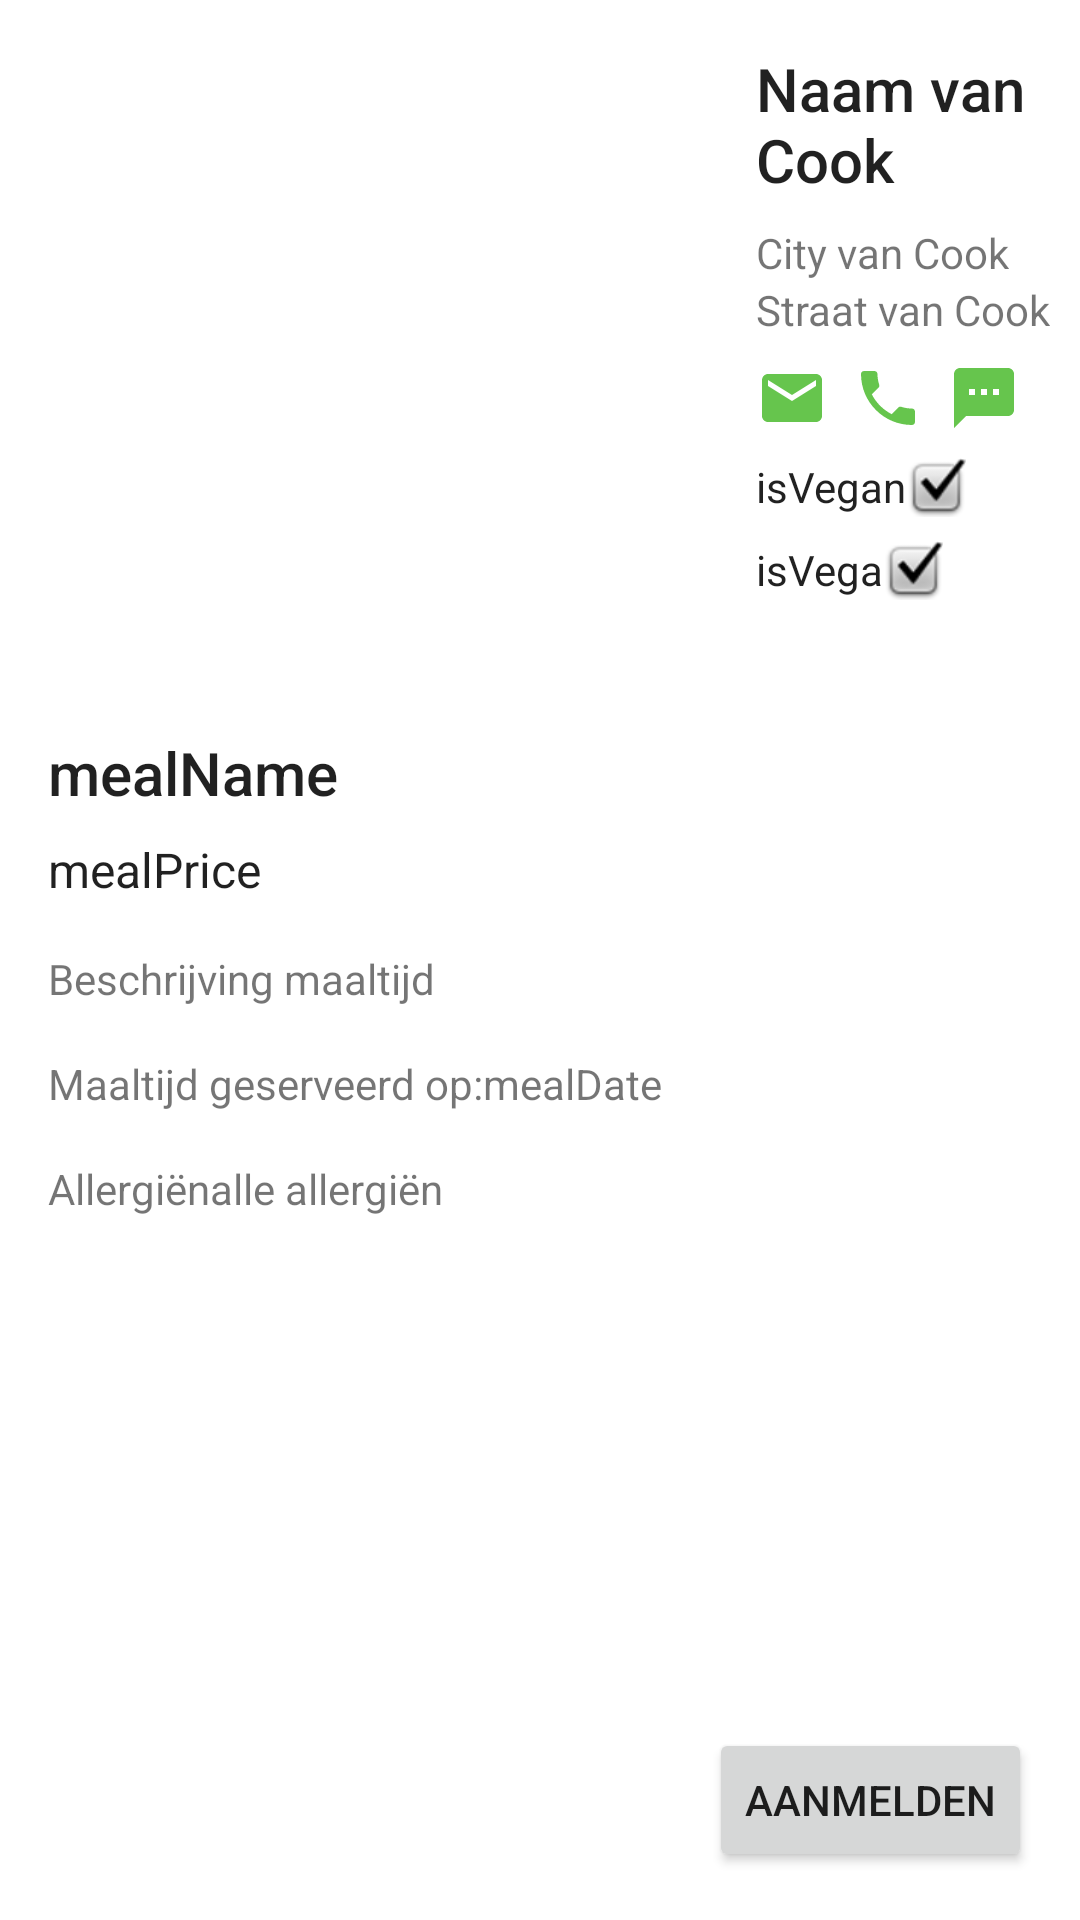

Layout XML and referenced resources for this Android screen:
<!-- AndroidManifest.xml: application theme Theme.ShareAMeal -->
<!-- res/layout/meal_detail.xml -->
<?xml version="1.0" encoding="utf-8"?>
<androidx.constraintlayout.widget.ConstraintLayout xmlns:android="http://schemas.android.com/apk/res/android"
    xmlns:app="http://schemas.android.com/apk/res-auto"
    android:layout_width="match_parent"
    android:layout_height="match_parent">

    <ImageView
        android:id="@+id/foodImage"
        android:layout_width="220dp"
        android:layout_height="220dp"
        android:layout_marginStart="16dp"
        android:layout_marginTop="16dp"
        app:layout_constraintStart_toStartOf="parent"
        app:layout_constraintTop_toTopOf="parent"
        android:adjustViewBounds="true"
        android:scaleType="centerCrop"
        android:contentDescription="@string/foodImageText" />

    <TextView
        android:id="@+id/cook"
        style="@style/TextAppearance.AppCompat.Title"
        android:layout_width="wrap_content"
        android:layout_height="wrap_content"
        android:layout_marginTop="16dp"
        android:layout_marginStart="16dp"
        android:text="@string/cookName"
        app:layout_constrainedWidth="true"
        app:layout_constraintHorizontal_bias="0.0"
        app:layout_constraintEnd_toEndOf="parent"
        app:layout_constraintStart_toEndOf="@+id/foodImage"
        app:layout_constraintTop_toTopOf="parent" />

    <TextView
        android:id="@+id/cookCity"
        android:layout_width="wrap_content"
        android:layout_height="wrap_content"
        android:layout_marginTop="8dp"
        android:layout_marginStart="16dp"
        android:text="@string/cookCity"
        app:layout_constraintStart_toEndOf="@+id/foodImage"
        app:layout_constraintTop_toBottomOf="@+id/cook" />

    <CheckedTextView
        android:id="@+id/veganCheckmark"
        android:layout_width="wrap_content"
        android:layout_height="wrap_content"
        android:layout_marginStart="16dp"
        android:layout_marginTop="8dp"
        android:layout_marginEnd="4dp"
        android:checkMark="@android:drawable/checkbox_on_background"
        android:text="@string/isVeganCheckmark"
        app:layout_constrainedWidth="true"
        app:layout_constraintEnd_toEndOf="parent"
        app:layout_constraintHorizontal_bias="0.0"
        app:layout_constraintStart_toEndOf="@+id/foodImage"
        app:layout_constraintTop_toBottomOf="@+id/cookPhone" />

    <CheckedTextView
        android:id="@+id/vegaCheckmark"
        android:layout_width="wrap_content"
        android:layout_height="wrap_content"
        android:layout_marginStart="16dp"
        android:layout_marginTop="8dp"
        android:checkMark="@android:drawable/checkbox_on_background"
        android:text="@string/isVegaCheckmark"
        app:layout_constraintVertical_bias="0.0"
        app:layout_constrainedWidth="true"
        app:layout_constraintBottom_toTopOf="@+id/mealName"
        app:layout_constraintEnd_toEndOf="parent"
        app:layout_constraintHorizontal_bias="0.0"
        app:layout_constraintStart_toEndOf="@+id/foodImage"
        app:layout_constraintTop_toBottomOf="@+id/veganCheckmark" />

    <TextView
        android:id="@+id/mealName"
        style="@style/TextAppearance.AppCompat.Title"
        android:layout_width="wrap_content"
        android:layout_height="wrap_content"
        android:layout_marginTop="8dp"
        android:layout_marginStart="16dp"
        android:layout_marginEnd="16dp"
        android:text="@string/mealName"
        app:layout_constrainedWidth="true"
        app:layout_constraintHorizontal_bias="0.0"
        app:layout_constraintEnd_toEndOf="parent"
        app:layout_constraintStart_toStartOf="parent"
        app:layout_constraintTop_toBottomOf="@+id/foodImage" />

    <TextView
        android:id="@+id/mealPrice"
        android:layout_width="wrap_content"
        android:layout_height="wrap_content"
        android:layout_marginStart="16dp"
        android:layout_marginTop="8dp"
        android:text="@string/mealPrice"
        app:layout_constraintStart_toStartOf="parent"
        app:layout_constraintTop_toBottomOf="@+id/mealName"
        android:textSize="16sp"
        style="@style/TextAppearance.AppCompat.Headline" />

    <TextView
        android:id="@+id/mealDescription"
        android:layout_width="wrap_content"
        android:layout_height="wrap_content"
        android:layout_marginEnd="16dp"
        android:layout_marginStart="16dp"
        android:layout_marginTop="16dp"
        android:text="@string/mealDescription"
        app:layout_constrainedWidth="true"
        app:layout_constraintHorizontal_bias="0.0"
        app:layout_constraintEnd_toEndOf="parent"
        app:layout_constraintStart_toStartOf="parent"
        app:layout_constraintTop_toBottomOf="@+id/mealPrice" />

    <TextView
        android:id="@+id/mealDateText"
        android:layout_width="wrap_content"
        android:layout_height="wrap_content"
        android:layout_marginTop="16dp"
        android:layout_marginStart="16dp"
        android:text="@string/servedOn"
        app:layout_constraintStart_toStartOf="parent"
        app:layout_constraintTop_toBottomOf="@+id/mealDescription" />

    <TextView
        android:id="@+id/mealDate"
        android:layout_width="wrap_content"
        android:layout_height="wrap_content"
        android:layout_marginTop="16dp"
        android:text="@string/mealDate"
        app:layout_constraintStart_toEndOf="@+id/mealDateText"
        app:layout_constraintTop_toBottomOf="@+id/mealDescription" />

    <TextView
        android:id="@+id/mealAllergyInfoText"
        android:layout_width="wrap_content"
        android:layout_height="wrap_content"
        android:layout_marginStart="16dp"
        android:layout_marginTop="16dp"
        android:text="@string/allergiën"
        app:layout_constraintStart_toStartOf="parent"
        app:layout_constraintTop_toBottomOf="@+id/mealDateText" />

    <TextView
        android:id="@+id/mealAllergyInfo"
        android:layout_width="wrap_content"
        android:layout_height="wrap_content"
        android:layout_marginTop="16dp"
        android:text="@string/allergenicInfo"
        app:layout_constraintStart_toEndOf="@+id/mealAllergyInfoText"
        app:layout_constraintTop_toBottomOf="@+id/mealDate" />

    <Button
        android:id="@+id/signUpButton"
        android:layout_width="wrap_content"
        android:layout_height="wrap_content"
        android:layout_marginEnd="16dp"
        android:layout_marginBottom="16dp"
        android:text="@string/aanmelden_button"
        app:layout_constraintBottom_toBottomOf="parent"
        app:layout_constraintEnd_toEndOf="parent" />

    <TextView
        android:id="@+id/cookStreet"
        android:layout_width="wrap_content"
        app:layout_constraintHorizontal_bias="0.0"
        app:layout_constrainedWidth="true"
        android:layout_height="wrap_content"
        android:layout_marginStart="16dp"
        android:layout_marginEnd="4dp"
        android:text="@string/cookStreet"
        app:layout_constraintEnd_toEndOf="parent"
        app:layout_constraintStart_toEndOf="@+id/foodImage"
        app:layout_constraintTop_toBottomOf="@+id/cookCity" />

    <ImageView
        android:id="@+id/cookPhone"
        android:layout_width="24dp"
        android:layout_height="24dp"
        android:layout_marginStart="8dp"
        android:layout_marginTop="8dp"
        app:layout_constraintStart_toEndOf="@+id/cookEmail"
        app:layout_constraintTop_toBottomOf="@+id/cookStreet"
        app:srcCompat="@drawable/icon_phone" />

    <ImageView
        android:id="@+id/cookEmail"
        android:layout_width="wrap_content"
        android:layout_marginTop="8dp"
        android:layout_marginStart="16dp"
        android:layout_height="wrap_content"
        app:layout_constraintStart_toEndOf="@+id/foodImage"
        app:layout_constraintTop_toBottomOf="@+id/cookStreet"
        app:srcCompat="@drawable/icon_mail" />

    <ImageView
        android:id="@+id/cookSms"
        android:layout_width="24dp"
        android:layout_height="wrap_content"
        android:layout_marginStart="8dp"
        android:layout_marginTop="8dp"
        app:layout_constrainedWidth="true"
        app:layout_constraintEnd_toEndOf="parent"
        app:layout_constraintHorizontal_bias="0.0"
        app:layout_constraintStart_toEndOf="@+id/cookPhone"
        app:layout_constraintTop_toBottomOf="@+id/cookStreet"
        app:srcCompat="@drawable/icon_sms" />

</androidx.constraintlayout.widget.ConstraintLayout>
<!-- resources referenced by this layout -->
<resources>
  <!-- drawable icon_mail (drawable-anydpi) -->
  <vector xmlns:android="http://schemas.android.com/apk/res/android"
      android:width="24dp"
      android:height="24dp"
      android:viewportWidth="24"
      android:viewportHeight="24"
      android:tint="#3FB720"
      android:alpha="0.8">
    <path
        android:fillColor="@android:color/white"
        android:pathData="M20,4L4,4c-1.1,0 -1.99,0.9 -1.99,2L2,18c0,1.1 0.9,2 2,2h16c1.1,0 2,-0.9 2,-2L22,6c0,-1.1 -0.9,-2 -2,-2zM20,8l-8,5 -8,-5L4,6l8,5 8,-5v2z"/>
  </vector>
  <!-- drawable icon_phone (drawable-anydpi) -->
  <vector xmlns:android="http://schemas.android.com/apk/res/android"
      android:width="24dp"
      android:height="24dp"
      android:viewportWidth="24"
      android:viewportHeight="24"
      android:tint="#3FB720"
      android:alpha="0.8">
    <path
        android:fillColor="@android:color/white"
        android:pathData="M6.62,10.79c1.44,2.83 3.76,5.14 6.59,6.59l2.2,-2.2c0.27,-0.27 0.67,-0.36 1.02,-0.24 1.12,0.37 2.33,0.57 3.57,0.57 0.55,0 1,0.45 1,1V20c0,0.55 -0.45,1 -1,1 -9.39,0 -17,-7.61 -17,-17 0,-0.55 0.45,-1 1,-1h3.5c0.55,0 1,0.45 1,1 0,1.25 0.2,2.45 0.57,3.57 0.11,0.35 0.03,0.74 -0.25,1.02l-2.2,2.2z"/>
  </vector>
  <!-- drawable icon_sms (drawable-anydpi) -->
  <vector xmlns:android="http://schemas.android.com/apk/res/android"
      android:width="24dp"
      android:height="24dp"
      android:viewportWidth="24"
      android:viewportHeight="24"
      android:tint="#3FB720"
      android:alpha="0.8">
    <path
        android:fillColor="@android:color/white"
        android:pathData="M20,2L4,2c-1.1,0 -1.99,0.9 -1.99,2L2,22l4,-4h14c1.1,0 2,-0.9 2,-2L22,4c0,-1.1 -0.9,-2 -2,-2zM9,11L7,11L7,9h2v2zM13,11h-2L11,9h2v2zM17,11h-2L15,9h2v2z"/>
  </vector>
  <string name="aanmelden_button">Aanmelden</string>
  <string name="allergenicInfo">alle allergiën</string>
  <string name="cookCity">City van Cook</string>
  <string name="cookName">Naam van Cook</string>
  <string name="cookStreet">Straat van Cook</string>
  <string name="foodImageText">Image of meal</string>
  <string name="isVegaCheckmark">isVega</string>
  <string name="isVeganCheckmark">isVegan</string>
  <string name="mealDate">mealDate</string>
  <string name="mealDescription">Beschrijving maaltijd</string>
  <string name="mealName">mealName</string>
  <string name="mealPrice">mealPrice</string>
  <string name="servedOn">Maaltijd geserveerd op:</string>
  <style name="Theme.ShareAMeal" parent="Theme.MaterialComponents.DayNight.DarkActionBar">
          
          <item name="colorPrimary">@color/purple_500</item>
          <item name="colorPrimaryVariant">@color/purple_700</item>
          <item name="colorOnPrimary">@color/white</item>
          
          <item name="colorSecondary">@color/teal_200</item>
          <item name="colorSecondaryVariant">@color/teal_700</item>
          <item name="colorOnSecondary">@color/black</item>
          
          <item name="android:statusBarColor" tools:targetApi="l">?attr/colorPrimaryVariant</item>
          
      </style>
  <!-- not gathered from this repository: default colours our renderer supplied (Android Studio template values) -->
  <color name="purple_500">#FF6200EE</color>
  <color name="purple_700">#FF3700B3</color>
  <color name="teal_200">#FF03DAC5</color>
  <color name="teal_700">#FF018786</color>
  <color name="black">#FF000000</color>
  <color name="white">#FFFFFFFF</color>
</resources>
